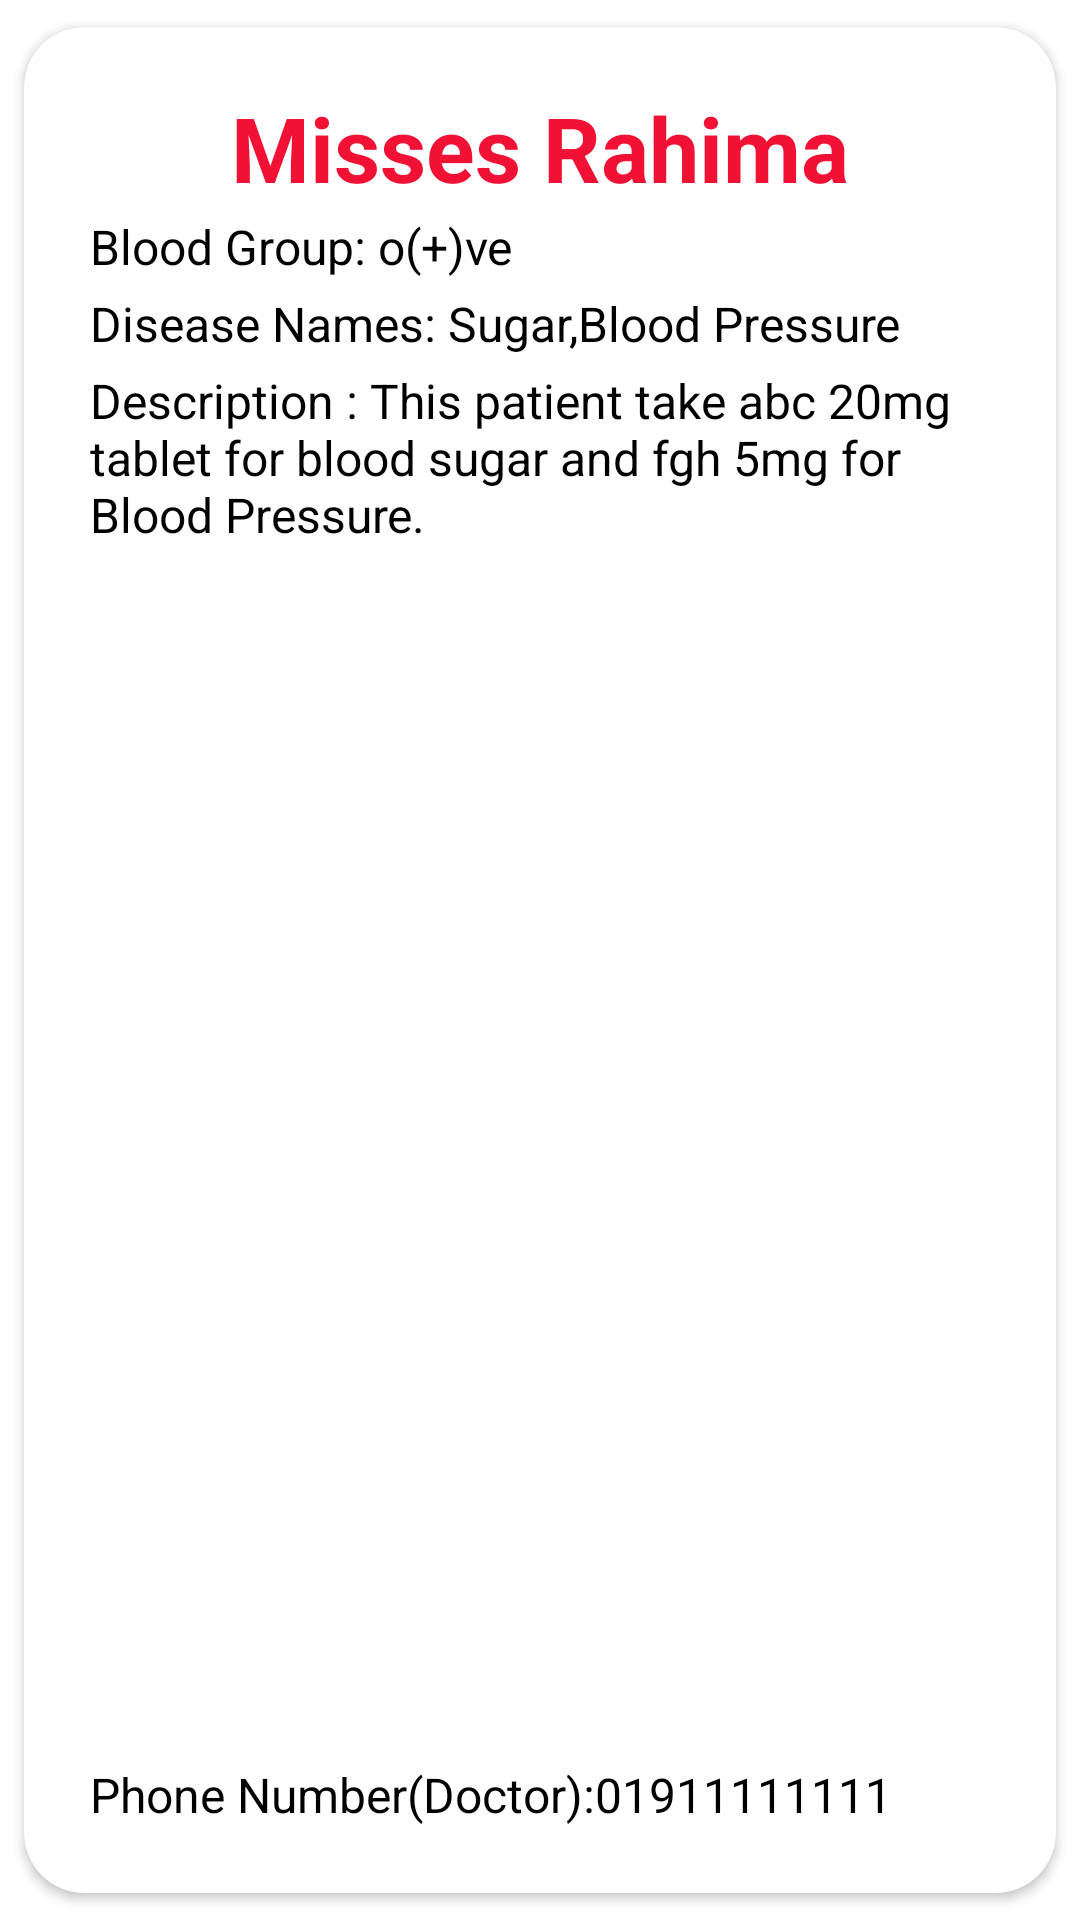

The Android layout XML behind this screen, and the referenced resources:
<!-- AndroidManifest.xml: application theme Theme.SmartFamilyCare -->
<!-- res/layout/singleview.xml -->
<?xml version="1.0" encoding="utf-8"?>
<androidx.cardview.widget.CardView
    xmlns:android="http://schemas.android.com/apk/res/android"
    android:layout_width="match_parent"
    xmlns:app="http://schemas.android.com/apk/res-auto"
    app:cardCornerRadius="20dp"
    app:cardElevation="2dp"
    app:cardUseCompatPadding="true"
    android:layout_margin="10dp"
    android:layout_height="wrap_content">

    <LinearLayout
        android:layout_width="match_parent"
        android:layout_height="match_parent"
        android:orientation="vertical"
        android:padding="20dp">

        <TextView
            android:id="@+id/name"
            android:layout_width="wrap_content"
            android:layout_height="wrap_content"
            android:text="Misses Rahima"
            android:textColor="#f11134"
            android:textSize="30dp"
            android:layout_below="@+id/bg1"
            android:textStyle="bold"
            android:layout_gravity="center" />

        <TextView
            android:id="@+id/blood"
            android:layout_width="wrap_content"
            android:layout_height="wrap_content"
            android:layout_marginLeft="10dp"
            android:layout_margin="2dp"
            android:text="Blood Group: o(+)ve"
            android:textSize="16dp"
            android:textColor="#000"/>
        <TextView
            android:id="@+id/bp"
            android:layout_width="wrap_content"
            android:layout_height="wrap_content"
            android:layout_margin="2dp"
            android:text="Disease Names: Sugar,Blood Pressure"
            android:textSize="16dp"
            android:layout_marginLeft="10dp"
            android:textColor="#000"
            android:layout_below="@+id/name" />

        <TextView
            android:id="@+id/bs"
            android:layout_width="wrap_content"
            android:layout_height="wrap_content"
            android:layout_margin="2dp"
            android:text="Description : This patient take abc 20mg tablet for blood sugar and fgh 5mg for Blood Pressure."
            android:textSize="16dp"
            android:layout_weight="1"
            android:textColor="#000"
            android:layout_marginLeft="10dp"
            android:layout_below="@+id/blood" />
        <TextView
            android:id="@+id/num"
            android:layout_width="wrap_content"
            android:layout_height="wrap_content"
            android:layout_margin="2dp"
            android:text="Phone Number(Doctor):01911111111"
            android:textSize="16dp"
            android:textColor="#000"
            android:layout_below="@+id/bp"
            android:layout_marginLeft="10dp"/>


    </LinearLayout>

</androidx.cardview.widget.CardView>
<!-- resources referenced by this layout -->
<resources>
  <style name="Theme.SmartFamilyCare" parent="Theme.MaterialComponents.DayNight.DarkActionBar">
          <item name="colorPrimary">#F44336</item>
          <item name="colorPrimaryVariant">#F44336</item>
          <item name="colorOnPrimary">@color/white</item>
          
          <item name="colorSecondary">@color/teal_200</item>
          <item name="colorSecondaryVariant">@color/teal_700</item>
          <item name="colorOnSecondary">@color/black</item>
          
          <item name="android:statusBarColor" tools:targetApi="l">?attr/colorPrimaryVariant</item>
          
      </style>
  <!-- not gathered from this repository: default colours our renderer supplied (Android Studio template values) -->
  <color name="teal_200">#FF03DAC5</color>
  <color name="teal_700">#FF018786</color>
  <color name="black">#FF000000</color>
  <color name="white">#FFFFFFFF</color>
</resources>
